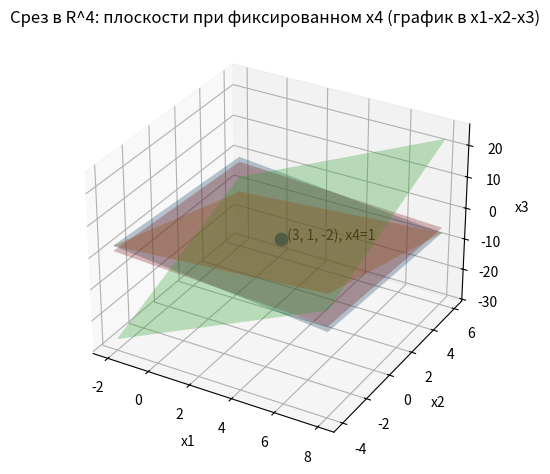

Source code (Python):
import numpy as np
import sympy as sp
import matplotlib.pyplot as plt
from mpl_toolkits.mplot3d import Axes3D  # noqa: F401

A = np.array([[2,1,3,-5],[-1,3,2,-4],[3,2,-1,1],[1,1,3,-2]])

b = np.array([-4,-8,14,-4])
det = np.linalg.det(A)
print(det)

z = np.linalg.inv(A) @ b
print(z)

# Пересечение плоскостей является точка [3,1,-2,1]
# Решение (лучше solve, чем inv)
x = np.linalg.solve(A, b)
x1_0, x2_0, x3_0, x4_0 = x
print("x =", x)

# --- 3D-срез: фиксируем x4 = найденному значению ---
R = 5
N = 60
xs = np.linspace(x1_0 - R, x1_0 + R, N)
ys = np.linspace(x2_0 - R, x2_0 + R, N)
X1, X2 = np.meshgrid(xs, ys)

fig = plt.figure()
ax = fig.add_subplot(111, projection="3d")

# Каждое уравнение: a1*x1 + a2*x2 + a3*x3 + a4*x4 = bi
# При фиксированном x4 = x4_0 выражаем x3:
# x3 = (bi - a1*x1 - a2*x2 - a4*x4_0) / a3
for i in range(4):
    a1, a2, a3, a4 = A[i]
    bi = b[i]
    Z = (bi - a1*X1 - a2*X2 - a4*x4_0) / a3
    ax.plot_surface(X1, X2, Z, alpha=0.30)

# Точка пересечения (в этом срезе)
ax.scatter([x1_0], [x2_0], [x3_0], s=80)
ax.text(x1_0, x2_0, x3_0, f"  ({x1_0:.0f}, {x2_0:.0f}, {x3_0:.0f}), x4={x4_0:.0f}")

ax.set_xlabel("x1")
ax.set_ylabel("x2")
ax.set_zlabel("x3")
ax.set_title("Срез в R^4: плоскости при фиксированном x4 (график в x1-x2-x3)")

plt.tight_layout()
plt.show()
